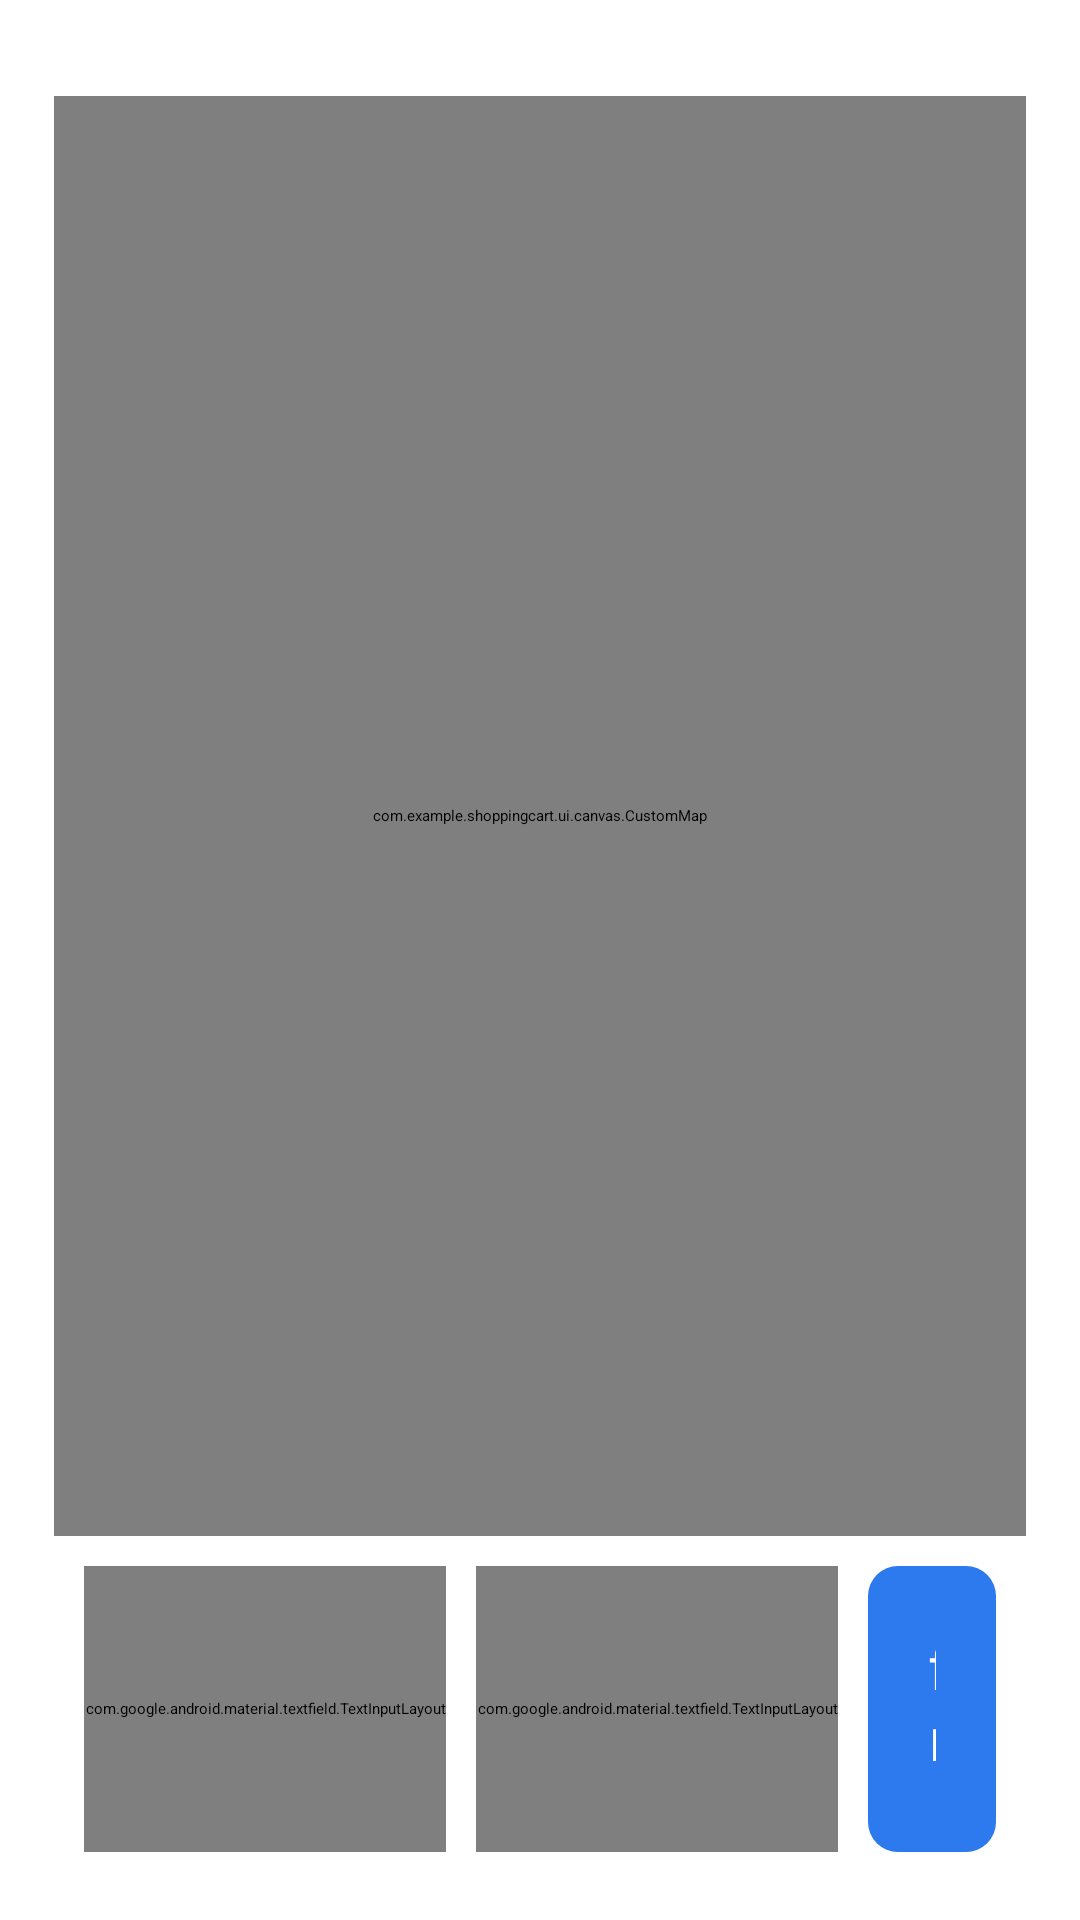

Layout XML and referenced resources for this Android screen:
<!-- AndroidManifest.xml: application theme Theme.ShoppingCart -->
<!-- res/layout/fragment_map.xml -->
<?xml version="1.0" encoding="utf-8"?>
<layout xmlns:android="http://schemas.android.com/apk/res/android"
    xmlns:app="http://schemas.android.com/apk/res-auto">

    <data>

    </data>

    <androidx.constraintlayout.widget.ConstraintLayout
        android:layout_width="match_parent"
        android:layout_height="match_parent">

        <FrameLayout
            android:layout_width="0dp"
            android:layout_height="0dp"
            app:layout_constraintTop_toBottomOf="@id/guideline1"
            app:layout_constraintLeft_toRightOf="@id/guideline3"
            app:layout_constraintRight_toLeftOf="@id/guideline4"
            app:layout_constraintBottom_toTopOf="@id/guideline5">

            <ImageView
                android:id="@+id/imageViewBackground"
                android:layout_width="match_parent"
                android:layout_height="match_parent"
                android:scaleType="fitCenter"
                android:src="@drawable/market_map">
            </ImageView>

            <com.example.shoppingcart.ui.canvas.CustomMap
                android:id="@+id/custom_map_view"
                android:layout_width="match_parent"
                android:layout_height="match_parent">

            </com.example.shoppingcart.ui.canvas.CustomMap>

        </FrameLayout>

        <LinearLayout
            android:layout_width="0dp"
            android:layout_height="0dp"
            android:padding="10dp"
            android:orientation="horizontal"
            app:layout_constraintBottom_toTopOf="@id/guideline2"
            app:layout_constraintLeft_toRightOf="@id/guideline3"
            app:layout_constraintRight_toLeftOf="@id/guideline4"
            app:layout_constraintTop_toBottomOf="@id/guideline5"
            android:gravity="center_vertical"
            android:baselineAligned="false">

            <com.google.android.material.textfield.TextInputLayout
                style="@style/Widget.MaterialComponents.TextInputLayout.OutlinedBox.ExposedDropdownMenu"
                android:layout_width="0dp"
                android:layout_height="match_parent"
                android:layout_weight="1"
                android:layout_marginEnd="10dp">

                <AutoCompleteTextView
                    android:id="@+id/autoCompleteTextView"
                    android:layout_width="match_parent"
                    android:layout_height="match_parent"
                    android:layout_weight="1"
                    android:inputType="none"
                    android:text="Choose your current section" />

            </com.google.android.material.textfield.TextInputLayout>

            <com.google.android.material.textfield.TextInputLayout
                style="@style/Widget.MaterialComponents.TextInputLayout.OutlinedBox.ExposedDropdownMenu"
                android:layout_width="0dp"
                android:layout_height="match_parent"
                android:layout_weight="1"
                android:layout_marginEnd="10dp">

                <AutoCompleteTextView
                    android:id="@+id/autoCompleteTextView2"
                    android:layout_width="match_parent"
                    android:layout_height="match_parent"
                    android:layout_weight="1"
                    android:inputType="none"
                    android:text="choose your destination" />
            </com.google.android.material.textfield.TextInputLayout>

            <androidx.appcompat.widget.AppCompatButton
                android:id="@+id/path_ptn"
                android:layout_width="0dp"
                android:layout_height="match_parent"
                android:layout_weight="0.35"
                android:drawableStart="@drawable/ic_search_icon"
                android:padding="20dp"
                android:gravity="center"
                android:background="@drawable/button_background"
                android:text="find"
                android:textColor="@color/white"
                android:textSize="20sp">

            </androidx.appcompat.widget.AppCompatButton>

        </LinearLayout>

        <androidx.constraintlayout.widget.Guideline
            android:id="@+id/guideline1"
            android:layout_width="wrap_content"
            android:layout_height="wrap_content"
            android:orientation="horizontal"
            app:layout_constraintGuide_percent="0.05" />

        <androidx.constraintlayout.widget.Guideline
            android:id="@+id/guideline2"
            android:layout_width="wrap_content"
            android:layout_height="wrap_content"
            android:orientation="horizontal"
            app:layout_constraintGuide_percent="0.98" />

        <androidx.constraintlayout.widget.Guideline
            android:id="@+id/guideline3"
            android:layout_width="wrap_content"
            android:layout_height="wrap_content"
            android:orientation="vertical"
            app:layout_constraintGuide_percent="0.05" />

        <androidx.constraintlayout.widget.Guideline
            android:id="@+id/guideline4"
            android:layout_width="wrap_content"
            android:layout_height="wrap_content"
            android:orientation="vertical"
            app:layout_constraintGuide_percent="0.95" />

        <androidx.constraintlayout.widget.Guideline
            android:id="@+id/guideline5"
            android:layout_width="wrap_content"
            android:layout_height="wrap_content"
            android:orientation="horizontal"
            app:layout_constraintGuide_percent="0.8" />

    </androidx.constraintlayout.widget.ConstraintLayout>
</layout>
<!-- resources referenced by this layout -->
<resources>
  <!-- drawable button_background (drawable) -->
  <?xml version="1.0" encoding="utf-8"?>
  <shape xmlns:android="http://schemas.android.com/apk/res/android"
      android:shape="rectangle">
      <solid
          android:color="#2D7AEE">
      </solid>
  
      <corners
          android:radius="10dp">
      </corners>
  </shape>
  <!-- drawable market_map: png bitmap (drawable, 23356 bytes) -->
  <!-- not gathered from this repository: default colours our renderer supplied (Android Studio template values) -->
  <color name="white">#FFFFFFFF</color>
</resources>
